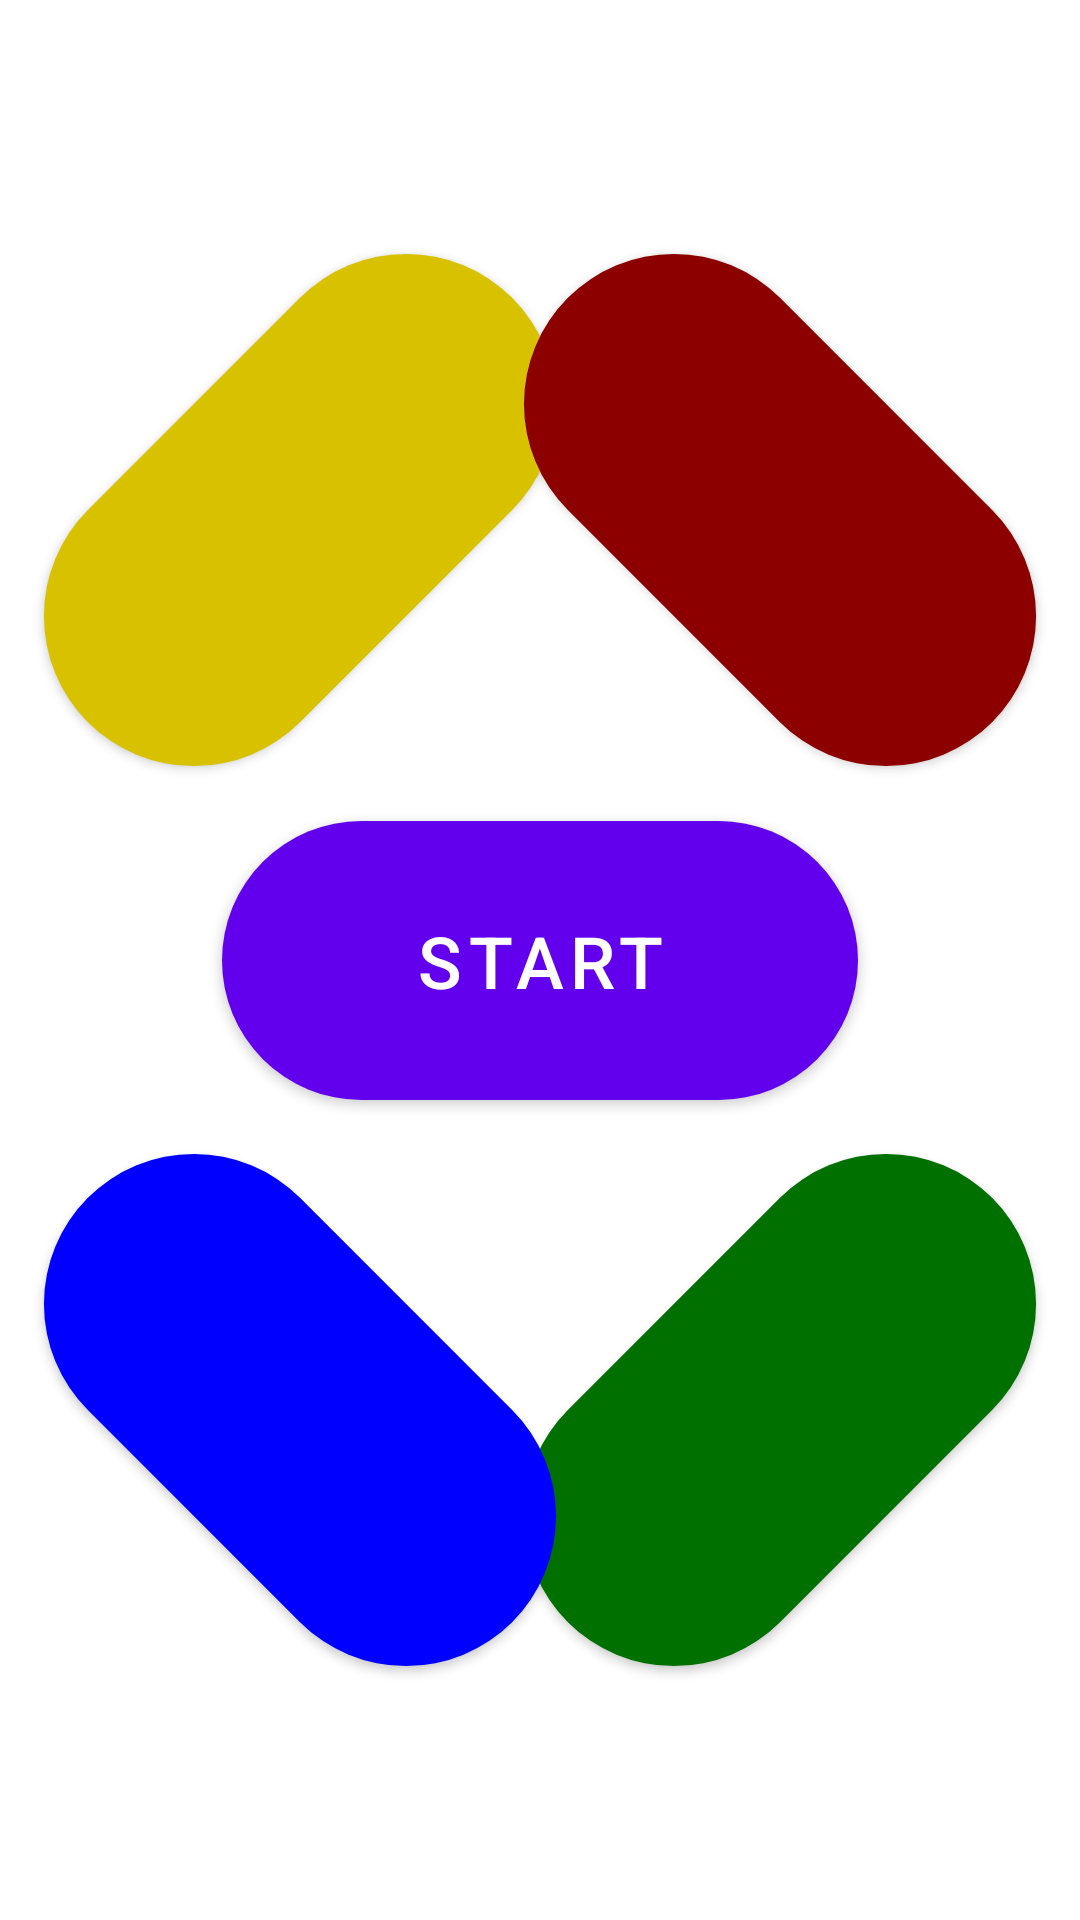

This screen was rendered from an Android layout file. Write that file and the resources it references.
<!-- AndroidManifest.xml: application theme Theme.MyGame -->
<!-- res/layout/fragment_third.xml -->
<?xml version="1.0" encoding="utf-8"?>
<androidx.constraintlayout.widget.ConstraintLayout xmlns:android="http://schemas.android.com/apk/res/android"
    xmlns:app="http://schemas.android.com/apk/res-auto"
    xmlns:tools="http://schemas.android.com/tools"
    android:layout_width="match_parent"
    android:layout_height="match_parent"
    android:background="#00FFFFFF"
    tools:context=".fragment_third">


    <TextView
        android:id="@+id/textView2"
        android:layout_width="match_parent"
        android:layout_height="match_parent"
        tools:layout_editor_absoluteX="0dp"
        tools:layout_editor_absoluteY="-38dp" />

    <androidx.appcompat.widget.AppCompatButton
        android:id="@+id/green"
        android:layout_width="200dp"
        android:layout_height="100dp"
        android:layout_marginTop="420dp"
        android:background="@drawable/rounded_button_green"
        android:rotation="-45"
        android:text="@string/green"
        android:textColor="@color/green"
        app:layout_constraintEnd_toEndOf="parent"
        app:layout_constraintTop_toTopOf="@+id/textView2" />

    <androidx.appcompat.widget.AppCompatButton
        android:id="@+id/yellow"
        android:layout_width="200dp"
        android:layout_height="100dp"
        android:layout_marginBottom="420dp"
        android:background="@drawable/rounded_button_yellow"
        android:rotation="-45"
        android:text="@string/yellow"
        android:textColor="#D8C200"
        app:layout_constraintBottom_toBottomOf="parent"
        app:layout_constraintStart_toStartOf="parent" />

    <androidx.appcompat.widget.AppCompatButton
        android:id="@+id/red"
        android:layout_width="200dp"
        android:layout_height="100dp"
        android:layout_marginBottom="420dp"
        android:background="@drawable/rounded_button_red"
        android:rotation="45"
        android:text="@string/red"
        android:textColor="@color/red"
        app:layout_constraintBottom_toBottomOf="@+id/textView2"
        app:layout_constraintEnd_toEndOf="parent" />

    <androidx.appcompat.widget.AppCompatButton
        android:id="@+id/blue"
        android:layout_width="200dp"
        android:layout_height="100dp"
        android:layout_marginTop="420dp"
        android:background="@drawable/rounded_button_blue"
        android:rotation="45"
        android:text="@string/blue"
        android:textColor="@color/blue"
        app:layout_constraintStart_toStartOf="parent"
        app:layout_constraintTop_toTopOf="@+id/textView2" />

    <Button
        android:id="@+id/startSimon"
        android:layout_width="212dp"
        android:layout_height="93dp"
        android:background="@drawable/rounded_button_start"
        android:text="@string/start"
        android:textColor="#FFFFFF"
        android:textSize="24sp"
        app:layout_constraintBottom_toBottomOf="@+id/textView2"
        app:layout_constraintEnd_toEndOf="parent"
        app:layout_constraintStart_toStartOf="@+id/textView2"
        app:layout_constraintTop_toTopOf="@+id/textView2" />

    <TextView
        android:id="@+id/round"
        android:layout_width="135dp"
        android:layout_height="146dp"
        android:text="@string/_1"
        android:textAlignment="center"
        android:textColor="#FFFFFF"
        android:textSize="96sp"
        android:textStyle="bold"
        app:layout_constraintBottom_toBottomOf="@+id/textView2"
        app:layout_constraintEnd_toEndOf="@+id/textView2"
        app:layout_constraintStart_toStartOf="@+id/textView2"
        app:layout_constraintTop_toTopOf="parent" />

</androidx.constraintlayout.widget.ConstraintLayout>
<!-- resources referenced by this layout -->
<resources>
  <color name="blue">#0000FF</color>
  <color name="green">#007000</color>
  <color name="red">#8C0000</color>
  <!-- drawable rounded_button_blue (drawable) -->
  <?xml version="1.0" encoding="utf-8"?>
  <selector xmlns:android="http://schemas.android.com/apk/res/android">
      <item>
          <shape android:shape="rectangle">
              <solid android:color="@color/blue" />
              <corners android:radius="360dp" />
          </shape>
      </item>
  </selector>
  <!-- drawable rounded_button_green (drawable) -->
  <?xml version="1.0" encoding="utf-8"?>
  <selector xmlns:android="http://schemas.android.com/apk/res/android">
      <item>
          <shape android:shape="rectangle">
              <solid android:color="@color/green" />
              <corners android:radius="360dp" />
          </shape>
      </item>
  </selector>
  <!-- drawable rounded_button_red (drawable) -->
  <?xml version="1.0" encoding="utf-8"?>
  <selector xmlns:android="http://schemas.android.com/apk/res/android">
      <item>
          <shape android:shape="rectangle">
              <solid android:color="@color/red" />
              <corners android:radius="360dp" />
          </shape>
      </item>
  </selector>
  <!-- drawable rounded_button_start (drawable) -->
  <?xml version="1.0" encoding="utf-8"?>
  <selector xmlns:android="http://schemas.android.com/apk/res/android">
      <item android:state_pressed="true">
          <shape android:shape="rectangle">
              <solid android:color="#9C27B0" />
              <corners android:radius="360dp" />
          </shape>
      </item>
      <item>
          <shape android:shape="rectangle">
              <solid android:color="#831B95" />
              <corners android:radius="360dp" />
          </shape>
      </item>
  </selector>
  <!-- drawable rounded_button_yellow (drawable) -->
  <?xml version="1.0" encoding="utf-8"?>
  <selector xmlns:android="http://schemas.android.com/apk/res/android">
      <item>
          <shape android:shape="rectangle">
              <solid android:color="#D8C200" />
              <corners android:radius="360dp" />
          </shape>
      </item>
  </selector>
  <string name="_1">1</string>
  <string name="blue">Blue</string>
  <string name="green">Green</string>
  <string name="red">Red</string>
  <string name="start">START</string>
  <string name="yellow">Yellow</string>
  <style name="Theme.MyGame" parent="Theme.MaterialComponents.DayNight.DarkActionBar">
          
          <item name="colorPrimary">@color/purple_500</item>
          <item name="colorPrimaryVariant">@color/purple_700</item>
          <item name="colorOnPrimary">@color/white</item>
          
          <item name="colorSecondary">@color/teal_200</item>
          <item name="colorSecondaryVariant">@color/teal_700</item>
          <item name="colorOnSecondary">@color/black</item>
          
          <item name="android:statusBarColor">?attr/colorPrimaryVariant</item>
          
      </style>
  <color name="purple_500">#FF6200EE</color>
  <color name="purple_700">#FF3700B3</color>
  <color name="white">#FFFFFFFF</color>
  <color name="teal_200">#FF03DAC5</color>
  <color name="teal_700">#FF018786</color>
  <color name="black">#FF000000</color>
</resources>
